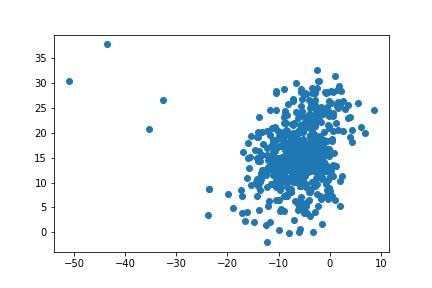

Data behind this chart, as committed beside it:
, 0, 1
0, -4.001, 23.82
1, -8.98, 28.79
2, -0.4471, 25.29
3, -8.997, 22.07
4, -7.175, 26.83
5, 1.524, 28.55
6, -6.498, 24.12
7, -1.09, 24.24
8, -4.135, 17.93
9, -13.81, 23.2
10, -2.409, 22.64
11, -3.52, 18.48
12, -0.8214, 24.53
13, -10.5, 18.68
14, -2.687, 24.59
15, 0.6983, 28.28
16, 0.1755, 28.46
17, 4.048, 23.27
18, 2.32, 28.4
19, -5.817, 23.88
20, -6.9, 22.1
21, -14.06, 20.14
22, -1.983, 23.33
23, -3.425, 29.05
24, 1.369, 25.33
25, 1.946, 25.53
26, 3.577, 22.94
27, -0.1473, 26.52
28, -10.4, 24.61
29, -8.659, 23.72
30, -17.08, 3.938
31, -13.77, 4.404
32, -11.06, 15.75
33, 0.7133, 20.35
34, -9.558, 4.724
35, -4.637, 14.93
36, -5.343, 14.87
37, -6.501, 15.25
38, -3.767, 19.02
39, -2.789, 19.54
40, 0.4119, 18.83
41, -1.635, 25.18
42, -5.614, 23.63
43, -3.943, 22.73
44, -3.993, 15.52
45, 0.3206, 25.93
46, -4.76, 15.87
47, -4.734, 16.31
48, -8.103, 16.05
49, 0.7132, 23.4
50, -8.487, 17.82
51, -8.676, 16.62
52, -0.3679, 21.6
53, 1.055, 31.37
54, 1.766, 29.41
55, -2.863, 26.58
56, 1.614, 26.29
57, 1.7, 20.5
58, -0.7886, 13.51
59, -6.119, 4.52
... 656 more rows
